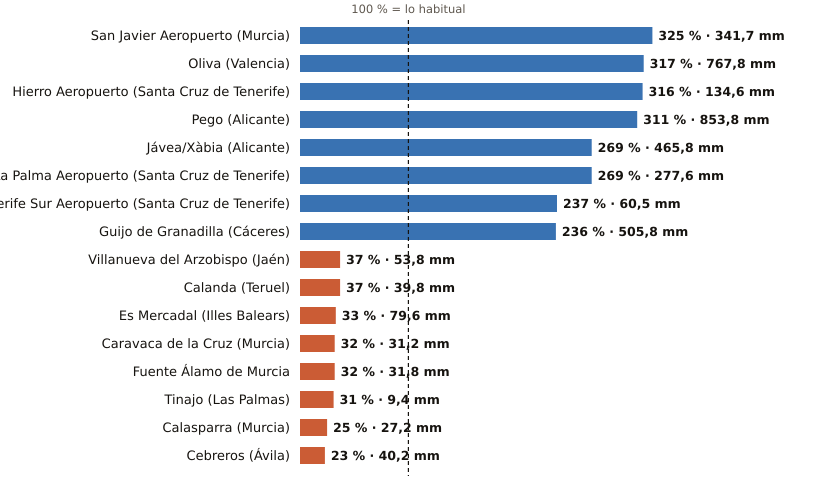

Source data for this figure (header and first rows):
estacion, provincia, indicativo, mm_otono, referencia_mm, pct, periodo_referencia, hasta, hora
San Javier Aeropuerto, Murcia, 7031X, 341.7, 105.1, 325, 2011-2025, 2026-11-25, 9
Oliva, Valencia, 8058X, 767.8, 241.9, 317, 1991-2020, 2026-11-25, 9
Hierro Aeropuerto, Santa Cruz de Tenerife, C929I, 134.6, 42.6, 316, 1991-2020, 2026-11-25, 9
Pego, Alicante, 8057C, 853.8, 274.1, 311, 2011-2025, 2026-11-25, 8
Jávea/Xàbia, Alicante, 8050X, 465.8, 173.3, 269, 1997-2025, 2026-11-25, 9
La Palma Aeropuerto, Santa Cruz de Tenerife, C139E, 277.6, 103.3, 269, 1991-2020, 2026-11-25, 8
Tenerife Sur Aeropuerto, Santa Cruz de Tenerife, C429I, 60.5, 25.5, 237, 1991-2020, 2026-11-25, 8
Guijo de Granadilla, Cáceres, 3503, 505.8, 214.1, 236, 1991-2025, 2026-11-25, 9
Villanueva del Arzobispo, Jaén, 5210X, 53.8, 143.6, 37, 2008-2025, 2026-11-25, 8
Calanda, Teruel, 9569A, 39.8, 109.0, 37, 1991-2020, 2026-11-25, 9
Es Mercadal, Illes Balears, B825B, 79.6, 238.9, 33, 2009-2025, 2026-11-25, 9
Caravaca de la Cruz, Murcia, 7119B, 31.2, 97.8, 32, 2009-2025, 2026-11-25, 9
Fuente Álamo de Murcia, Murcia, 7023X, 31.8, 100.0, 32, 2008-2025, 2026-11-25, 8
Tinajo, Las Palmas, C048W, 9.4, 30.2, 31, 2010-2025, 2026-11-25, 7
Calasparra, Murcia, 7121A, 27.2, 107.6, 25, 2008-2025, 2026-11-25, 8
Cebreros, Ávila, 3337U, 40.2, 175.1, 23, 2010-2025, 2026-11-25, 9
